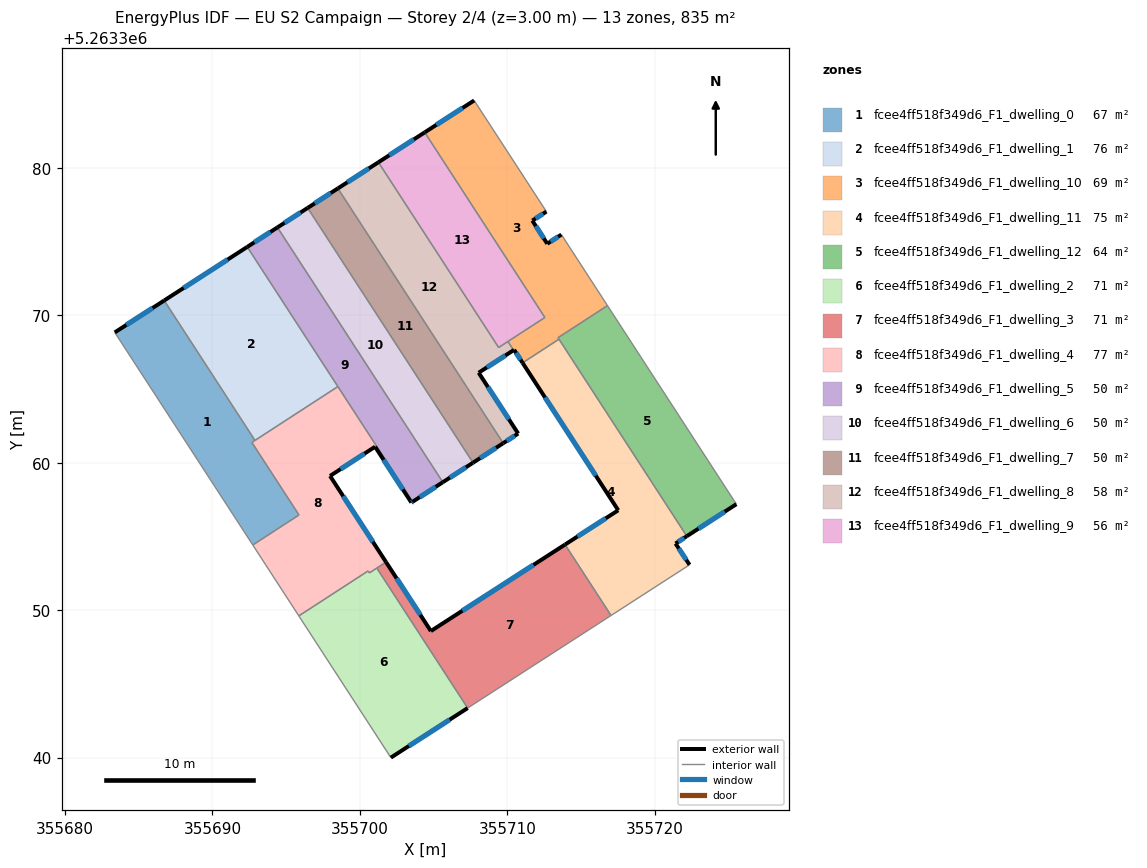
=== STOREY PLAN SPEC (per zone: floor XY polygon, exterior-wall plan segments, windows/doors) ===
zone 1: fcee4ff518f349d6_F1_dwelling_0  (67.1 m²)
  floor: (355686.73, 5263371.00) (355692.88, 5263361.51) (355692.67, 5263361.38) (355695.87, 5263356.45) (355692.74, 5263354.42) (355683.37, 5263368.83)
  exterior wall: (355686.73, 5263371.00) – (355683.37, 5263368.83)  [4.0 m]
    window: (355685.94, 5263370.49) – (355684.16, 5263369.34)  [3.4 m²]
  interior walls: 5
zone 2: fcee4ff518f349d6_F1_dwelling_1  (75.8 m²)
  floor: (355692.36, 5263374.63) (355698.51, 5263365.16) (355692.88, 5263361.51) (355686.73, 5263371.00)
  exterior wall: (355692.36, 5263374.63) – (355686.73, 5263371.00)  [6.7 m]
    window: (355691.04, 5263373.78) – (355688.05, 5263371.85)  [5.7 m²]
  interior walls: 3
zone 3: fcee4ff518f349d6_F1_dwelling_10  (69.4 m²)
  floor: (355712.65, 5263377.03) (355711.70, 5263376.42) (355712.71, 5263374.85) (355713.67, 5263375.47) (355716.79, 5263370.65) (355713.44, 5263368.48) (355713.50, 5263368.38) (355711.03, 5263366.77) (355710.46, 5263367.66) (355710.42, 5263367.63) (355710.04, 5263368.22) (355712.55, 5263369.85) (355704.40, 5263382.40) (355707.75, 5263384.57)
  exterior wall: (355710.42, 5263367.63) – (355710.46, 5263367.66)  [0.0 m]
  exterior wall: (355707.75, 5263384.57) – (355704.40, 5263382.40)  [4.0 m]
    window: (355706.96, 5263384.06) – (355705.19, 5263382.91)  [3.4 m²]
  exterior wall: (355711.70, 5263376.42) – (355712.65, 5263377.03)  [1.1 m]
    window: (355711.92, 5263376.56) – (355712.43, 5263376.89)  [1.0 m²]
  exterior wall: (355712.71, 5263374.85) – (355711.70, 5263376.42)  [1.9 m]
    window: (355712.47, 5263375.22) – (355711.93, 5263376.05)  [1.6 m²]
  exterior wall: (355713.67, 5263375.47) – (355712.71, 5263374.85)  [1.1 m]
    window: (355713.44, 5263375.32) – (355712.94, 5263375.00)  [1.0 m²]
  exterior wall: (355710.46, 5263367.66) – (355711.03, 5263366.77)  [1.1 m]
    window: (355710.60, 5263367.45) – (355710.90, 5263366.98)  [0.9 m²]
  interior walls: 8
zone 4: fcee4ff518f349d6_F1_dwelling_11  (75.0 m²)
  floor: (355713.50, 5263368.38) (355722.17, 5263355.01) (355721.41, 5263354.52) (355722.36, 5263353.07) (355717.04, 5263349.64) (355713.91, 5263354.45) (355717.52, 5263356.77) (355711.03, 5263366.77)
  exterior wall: (355711.03, 5263366.77) – (355717.52, 5263356.77)  [11.9 m]
    window: (355712.56, 5263364.42) – (355716.00, 5263359.12)  [10.1 m²]
  exterior wall: (355721.41, 5263354.52) – (355722.17, 5263355.01)  [0.9 m]
    window: (355721.59, 5263354.64) – (355722.00, 5263354.90)  [0.8 m²]
  exterior wall: (355722.36, 5263353.07) – (355721.41, 5263354.52)  [1.7 m]
    window: (355722.14, 5263353.41) – (355721.63, 5263354.18)  [1.5 m²]
  exterior wall: (355717.52, 5263356.77) – (355713.91, 5263354.45)  [4.3 m]
    window: (355716.68, 5263356.23) – (355714.76, 5263354.99)  [3.6 m²]
  interior walls: 4
zone 5: fcee4ff518f349d6_F1_dwelling_12  (64.2 m²)
  floor: (355716.79, 5263370.65) (355725.54, 5263357.19) (355722.17, 5263355.01) (355713.44, 5263368.48)
  exterior wall: (355722.17, 5263355.01) – (355725.54, 5263357.19)  [4.0 m]
    window: (355722.96, 5263355.52) – (355724.75, 5263356.68)  [3.4 m²]
  interior walls: 4
zone 6: fcee4ff518f349d6_F1_dwelling_2  (71.0 m²)
  floor: (355701.15, 5263352.85) (355707.31, 5263343.36) (355702.10, 5263340.00) (355695.86, 5263349.61) (355700.56, 5263352.66) (355700.65, 5263352.52)
  exterior wall: (355702.10, 5263340.00) – (355707.31, 5263343.36)  [6.2 m]
    window: (355703.32, 5263340.78) – (355706.09, 5263342.57)  [5.2 m²]
  interior walls: 5
zone 7: fcee4ff518f349d6_F1_dwelling_3  (70.6 m²)
  floor: (355713.91, 5263354.45) (355717.04, 5263349.64) (355707.31, 5263343.36) (355701.15, 5263352.85) (355701.78, 5263353.26) (355704.82, 5263348.58)
  exterior wall: (355704.82, 5263348.58) – (355701.78, 5263353.26)  [5.6 m]
    window: (355704.10, 5263349.68) – (355702.49, 5263352.16)  [4.7 m²]
  exterior wall: (355713.91, 5263354.45) – (355704.82, 5263348.58)  [10.8 m]
    window: (355711.78, 5263353.07) – (355706.95, 5263349.96)  [9.1 m²]
  interior walls: 4
zone 8: fcee4ff518f349d6_F1_dwelling_4  (77.3 m²)
  floor: (355701.03, 5263361.08) (355697.98, 5263359.10) (355701.78, 5263353.26) (355700.65, 5263352.52) (355700.56, 5263352.66) (355695.86, 5263349.61) (355692.74, 5263354.42) (355695.87, 5263356.45) (355692.67, 5263361.38) (355698.51, 5263365.16) (355703.58, 5263357.35) (355703.49, 5263357.30)
  exterior wall: (355703.49, 5263357.30) – (355703.58, 5263357.35)  [0.1 m]
    window: (355703.51, 5263357.31) – (355703.56, 5263357.34)  [0.1 m²]
  exterior wall: (355701.03, 5263361.08) – (355703.49, 5263357.30)  [4.5 m]
    window: (355701.61, 5263360.19) – (355702.92, 5263358.19)  [3.8 m²]
  exterior wall: (355697.98, 5263359.10) – (355701.03, 5263361.08)  [3.6 m]
    window: (355698.69, 5263359.57) – (355700.31, 5263360.62)  [3.1 m²]
  exterior wall: (355701.78, 5263353.26) – (355697.98, 5263359.10)  [7.0 m]
    window: (355700.88, 5263354.63) – (355698.87, 5263357.73)  [5.9 m²]
  interior walls: 10
zone 9: fcee4ff518f349d6_F1_dwelling_5  (50.2 m²)
  floor: (355694.41, 5263375.96) (355705.63, 5263358.67) (355703.58, 5263357.35) (355692.36, 5263374.63)
  exterior wall: (355694.41, 5263375.96) – (355692.36, 5263374.63)  [2.4 m]
    window: (355693.93, 5263375.65) – (355692.84, 5263374.95)  [2.1 m²]
  exterior wall: (355703.58, 5263357.35) – (355705.63, 5263358.67)  [2.4 m]
    window: (355704.06, 5263357.66) – (355705.15, 5263358.36)  [2.1 m²]
  interior walls: 3
zone 10: fcee4ff518f349d6_F1_dwelling_6  (50.2 m²)
  floor: (355696.46, 5263377.28) (355707.67, 5263360.00) (355705.63, 5263358.67) (355694.41, 5263375.96)
  exterior wall: (355696.46, 5263377.28) – (355694.41, 5263375.96)  [2.4 m]
    window: (355695.98, 5263376.97) – (355694.89, 5263376.27)  [2.1 m²]
  exterior wall: (355705.63, 5263358.67) – (355707.67, 5263360.00)  [2.4 m]
    window: (355706.11, 5263358.99) – (355707.19, 5263359.69)  [2.1 m²]
  interior walls: 2
zone 11: fcee4ff518f349d6_F1_dwelling_7  (50.2 m²)
  floor: (355698.51, 5263378.60) (355709.72, 5263361.32) (355707.67, 5263360.00) (355696.46, 5263377.28)
  exterior wall: (355698.51, 5263378.60) – (355696.46, 5263377.28)  [2.4 m]
    window: (355698.03, 5263378.29) – (355696.94, 5263377.59)  [2.1 m²]
  exterior wall: (355707.67, 5263360.00) – (355709.72, 5263361.32)  [2.4 m]
    window: (355708.16, 5263360.31) – (355709.24, 5263361.01)  [2.1 m²]
  interior walls: 2
zone 12: fcee4ff518f349d6_F1_dwelling_8  (57.8 m²)
  floor: (355701.26, 5263380.38) (355709.41, 5263367.81) (355710.04, 5263368.22) (355710.42, 5263367.63) (355708.06, 5263366.10) (355710.74, 5263361.98) (355709.72, 5263361.32) (355698.51, 5263378.60)
  exterior wall: (355701.26, 5263380.38) – (355698.51, 5263378.60)  [3.3 m]
    window: (355700.61, 5263379.96) – (355699.15, 5263379.02)  [2.8 m²]
  exterior wall: (355708.06, 5263366.10) – (355710.42, 5263367.63)  [2.8 m]
    window: (355708.61, 5263366.46) – (355709.87, 5263367.27)  [2.4 m²]
  exterior wall: (355710.74, 5263361.98) – (355708.06, 5263366.10)  [4.9 m]
    window: (355710.11, 5263362.95) – (355708.69, 5263365.13)  [4.2 m²]
  exterior wall: (355709.72, 5263361.32) – (355710.74, 5263361.98)  [1.2 m]
    window: (355709.96, 5263361.48) – (355710.50, 5263361.82)  [1.0 m²]
  interior walls: 4
zone 13: fcee4ff518f349d6_F1_dwelling_9  (56.0 m²)
  floor: (355704.40, 5263382.40) (355712.55, 5263369.85) (355709.41, 5263367.81) (355701.26, 5263380.38)
  exterior wall: (355704.40, 5263382.40) – (355701.26, 5263380.38)  [3.7 m]
    window: (355703.66, 5263381.93) – (355701.99, 5263380.85)  [3.2 m²]
  interior walls: 4

=== DERIVED (storey summary) ===
Building: EU S2 Campaign
Storey: 2 of 4  (floor level z = 3.00 m)
Storey gross floor area: 835.0 m²
Zones on this storey: 13
  - fcee4ff518f349d6_F1_dwelling_0: floor 67.1 m²; exterior wall 4.0 m (12.0 m²); 1 window(s) 3.4 m²; WWR 28.1%
  - fcee4ff518f349d6_F1_dwelling_1: floor 75.8 m²; exterior wall 6.7 m (20.1 m²); 1 window(s) 5.7 m²; WWR 28.1%
  - fcee4ff518f349d6_F1_dwelling_10: floor 69.4 m²; exterior wall 9.2 m (27.7 m²); 5 window(s) 7.8 m²; WWR 28.0%
  - fcee4ff518f349d6_F1_dwelling_11: floor 75.0 m²; exterior wall 18.9 m (56.6 m²); 4 window(s) 15.9 m²; WWR 28.1%
  - fcee4ff518f349d6_F1_dwelling_12: floor 64.2 m²; exterior wall 4.0 m (12.0 m²); 1 window(s) 3.4 m²; WWR 28.1%
  - fcee4ff518f349d6_F1_dwelling_2: floor 71.0 m²; exterior wall 6.2 m (18.6 m²); 1 window(s) 5.2 m²; WWR 28.1%
  - fcee4ff518f349d6_F1_dwelling_3: floor 70.6 m²; exterior wall 16.4 m (49.2 m²); 2 window(s) 13.8 m²; WWR 28.1%
  - fcee4ff518f349d6_F1_dwelling_4: floor 77.3 m²; exterior wall 15.2 m (45.7 m²); 4 window(s) 12.8 m²; WWR 28.1%
  - fcee4ff518f349d6_F1_dwelling_5: floor 50.2 m²; exterior wall 4.9 m (14.6 m²); 2 window(s) 4.1 m²; WWR 28.1%
  - fcee4ff518f349d6_F1_dwelling_6: floor 50.2 m²; exterior wall 4.9 m (14.6 m²); 2 window(s) 4.1 m²; WWR 28.1%
  - fcee4ff518f349d6_F1_dwelling_7: floor 50.2 m²; exterior wall 4.9 m (14.6 m²); 2 window(s) 4.1 m²; WWR 28.1%
  - fcee4ff518f349d6_F1_dwelling_8: floor 57.8 m²; exterior wall 12.2 m (36.6 m²); 4 window(s) 10.3 m²; WWR 28.1%
  - fcee4ff518f349d6_F1_dwelling_9: floor 56.0 m²; exterior wall 3.7 m (11.2 m²); 1 window(s) 3.2 m²; WWR 28.1%
Zone adjacency (shared interzone walls):
  - fcee4ff518f349d6_F1_dwelling_0 ↔ fcee4ff518f349d6_F1_dwelling_1
  - fcee4ff518f349d6_F1_dwelling_0 ↔ fcee4ff518f349d6_F1_dwelling_4
  - fcee4ff518f349d6_F1_dwelling_1 ↔ fcee4ff518f349d6_F1_dwelling_4
  - fcee4ff518f349d6_F1_dwelling_1 ↔ fcee4ff518f349d6_F1_dwelling_5
  - fcee4ff518f349d6_F1_dwelling_10 ↔ fcee4ff518f349d6_F1_dwelling_11
  - fcee4ff518f349d6_F1_dwelling_10 ↔ fcee4ff518f349d6_F1_dwelling_12
  - fcee4ff518f349d6_F1_dwelling_10 ↔ fcee4ff518f349d6_F1_dwelling_8
  - fcee4ff518f349d6_F1_dwelling_10 ↔ fcee4ff518f349d6_F1_dwelling_9
  - fcee4ff518f349d6_F1_dwelling_11 ↔ fcee4ff518f349d6_F1_dwelling_12
  - fcee4ff518f349d6_F1_dwelling_11 ↔ fcee4ff518f349d6_F1_dwelling_3
  - fcee4ff518f349d6_F1_dwelling_2 ↔ fcee4ff518f349d6_F1_dwelling_3
  - fcee4ff518f349d6_F1_dwelling_2 ↔ fcee4ff518f349d6_F1_dwelling_4
  - fcee4ff518f349d6_F1_dwelling_3 ↔ fcee4ff518f349d6_F1_dwelling_4
  - fcee4ff518f349d6_F1_dwelling_4 ↔ fcee4ff518f349d6_F1_dwelling_5
  - fcee4ff518f349d6_F1_dwelling_5 ↔ fcee4ff518f349d6_F1_dwelling_6
  - fcee4ff518f349d6_F1_dwelling_6 ↔ fcee4ff518f349d6_F1_dwelling_7
  - fcee4ff518f349d6_F1_dwelling_7 ↔ fcee4ff518f349d6_F1_dwelling_8
  - fcee4ff518f349d6_F1_dwelling_8 ↔ fcee4ff518f349d6_F1_dwelling_9